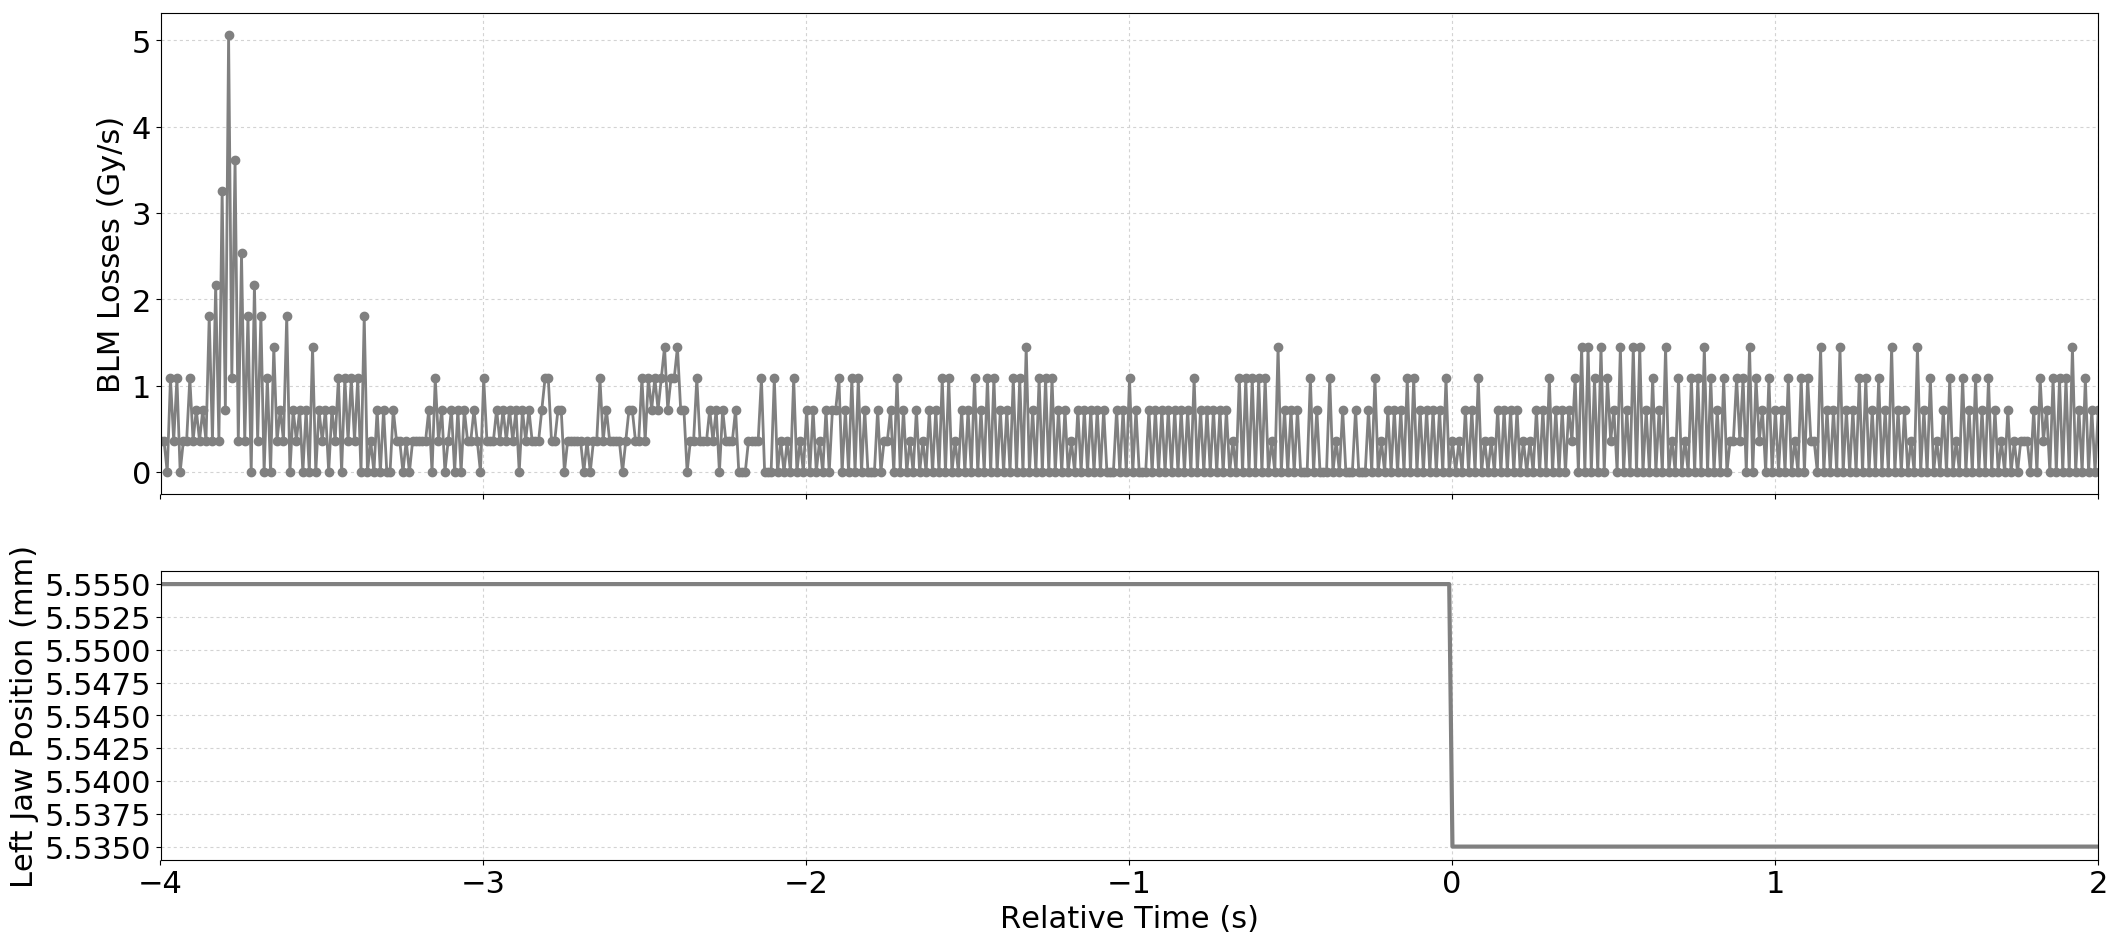

The table this chart was drawn from, first rows:
Timestamp, position, BLMTI.06R7.B2I10_TCP.C6R7.B2
1493559977660, 5.555, 3.6200000000000004e-07
1493559977670, 5.555, 3.6200000000000004e-07
1493559977680, 5.555, 0.0
1493559977690, 5.555, 1.0859999999999999e-06
1493559977700, 5.555, 3.6200000000000004e-07
1493559977710, 5.555, 1.0859999999999999e-06
1493559977720, 5.555, 0.0
1493559977730, 5.555, 3.6200000000000004e-07
1493559977740, 5.555, 3.6200000000000004e-07
1493559977750, 5.555, 1.0859999999999999e-06
1493559977760, 5.555, 3.6200000000000004e-07
1493559977770, 5.555, 7.240000000000001e-07
1493559977780, 5.555, 3.6200000000000004e-07
1493559977790, 5.555, 7.240000000000001e-07
1493559977800, 5.555, 3.6200000000000004e-07
1493559977810, 5.555, 1.81e-06
1493559977820, 5.555, 3.6200000000000004e-07
1493559977830, 5.555, 2.1719999999999997e-06
1493559977840, 5.555, 3.6200000000000004e-07
1493559977850, 5.555, 3.258e-06
1493559977860, 5.555, 7.240000000000001e-07
1493559977870, 5.555, 5.0680000000000004e-06
1493559977880, 5.555, 1.0859999999999999e-06
1493559977890, 5.555, 3.62e-06
1493559977900, 5.555, 3.6200000000000004e-07
1493559977910, 5.555, 2.5340000000000002e-06
1493559977920, 5.555, 3.6200000000000004e-07
1493559977930, 5.555, 1.81e-06
1493559977940, 5.555, 0.0
1493559977950, 5.555, 2.1719999999999997e-06
1493559977960, 5.555, 3.6200000000000004e-07
1493559977970, 5.555, 1.81e-06
1493559977980, 5.555, 0.0
1493559977990, 5.555, 1.0859999999999999e-06
1493559978000, 5.555, 0.0
1493559978010, 5.555, 1.4480000000000002e-06
1493559978020, 5.555, 3.6200000000000004e-07
1493559978030, 5.555, 7.240000000000001e-07
1493559978040, 5.555, 3.6200000000000004e-07
1493559978050, 5.555, 1.81e-06
1493559978060, 5.555, 0.0
1493559978070, 5.555, 7.240000000000001e-07
1493559978080, 5.555, 3.6200000000000004e-07
1493559978090, 5.555, 7.240000000000001e-07
1493559978100, 5.555, 0.0
1493559978110, 5.555, 7.240000000000001e-07
1493559978120, 5.555, 0.0
1493559978130, 5.555, 1.4480000000000002e-06
1493559978140, 5.555, 0.0
1493559978150, 5.555, 7.240000000000001e-07
1493559978160, 5.555, 3.6200000000000004e-07
1493559978170, 5.555, 7.240000000000001e-07
1493559978180, 5.555, 0.0
1493559978190, 5.555, 7.240000000000001e-07
1493559978200, 5.555, 3.6200000000000004e-07
1493559978210, 5.555, 1.0859999999999999e-06
1493559978220, 5.555, 0.0
1493559978230, 5.555, 1.0859999999999999e-06
1493559978240, 5.555, 3.6200000000000004e-07
1493559978250, 5.555, 1.0859999999999999e-06
... 541 more rows
